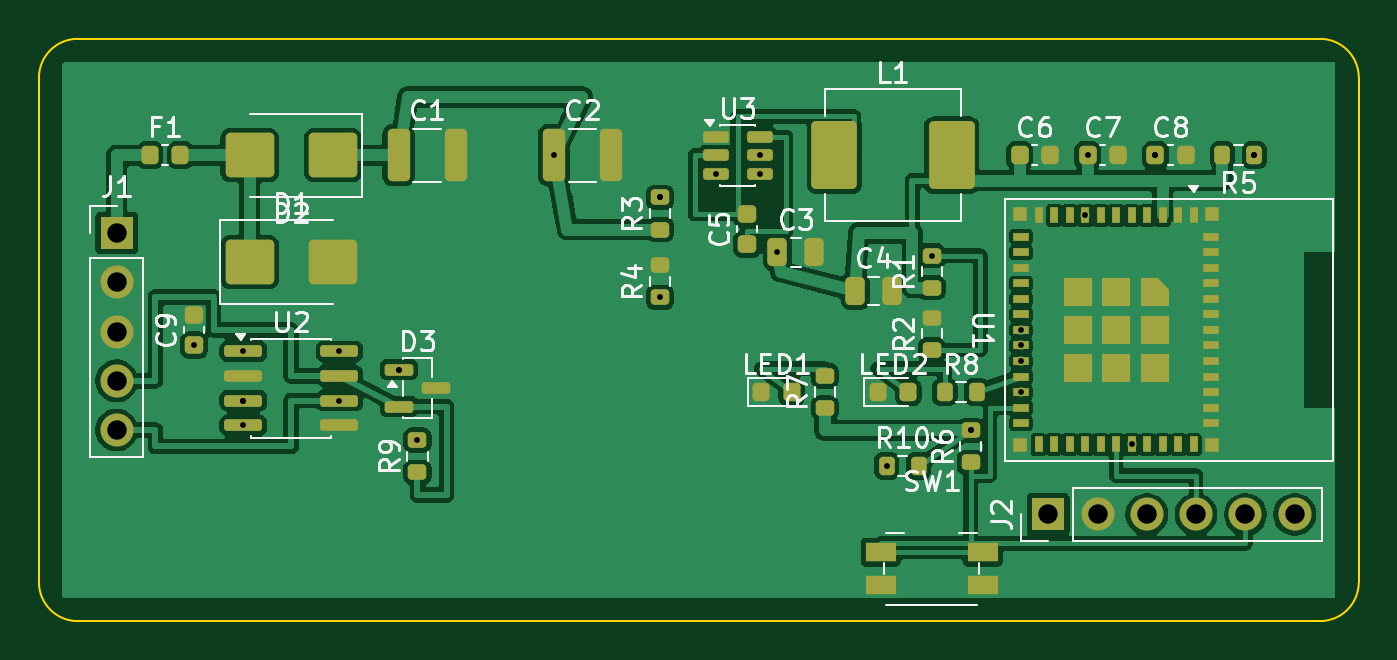
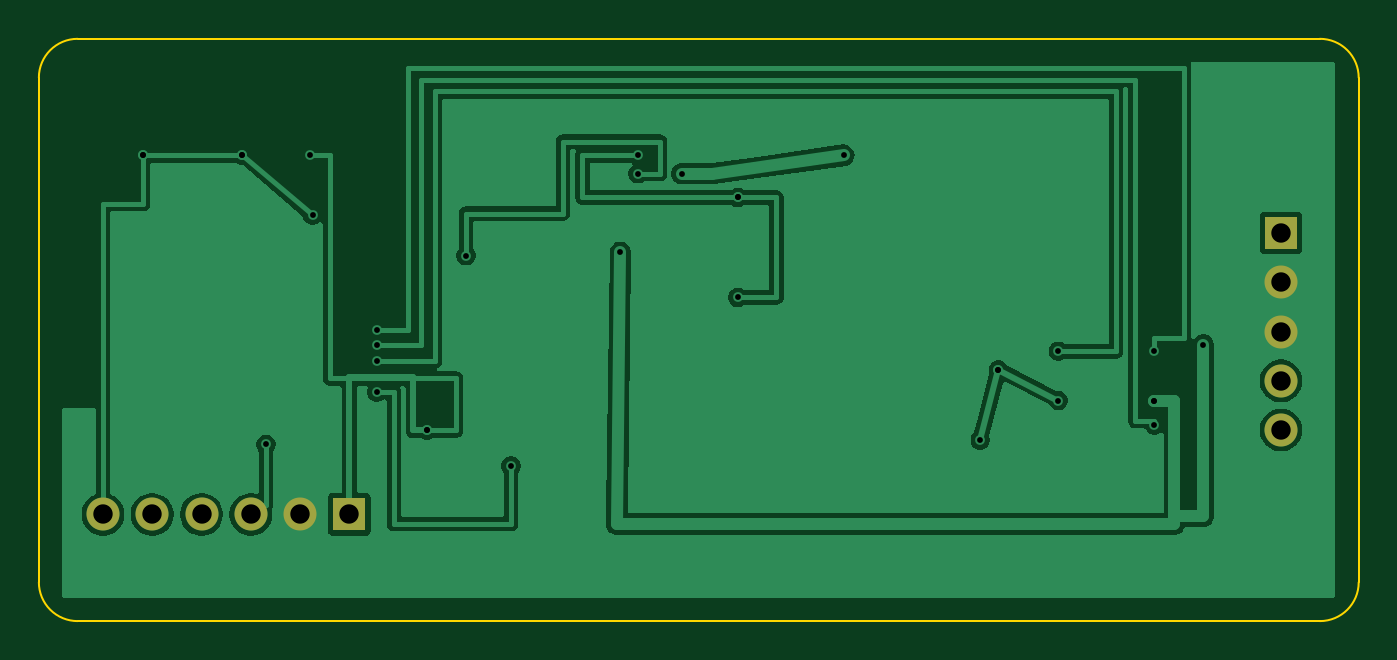
Circuit board: 10 layer files. Board 68.0 x 30.0 mm.
- bottom_copper: trace-dongle-B_Cu.gbl (43209 bytes)
- bottom_mask: trace-dongle-B_Mask.gbs (822 bytes)
- paste: trace-dongle-B_Paste.gbp (457 bytes)
- bottom_silk: trace-dongle-B_Silkscreen.gbo (458 bytes)
- outline: trace-dongle-Edge_Cuts.gm1 (905 bytes)
- top_copper: trace-dongle-F_Cu.gtl (120292 bytes)
- top_mask: trace-dongle-F_Mask.gts (8124 bytes)
- paste: trace-dongle-F_Paste.gtp (7759 bytes)
- top_silk: trace-dongle-F_Silkscreen.gto (41530 bytes)
- drill: trace-dongle.drl (1000 bytes)

=== bottom_copper: trace-dongle-B_Cu.gbl (43209 bytes, source omitted) ===
=== bottom_mask: trace-dongle-B_Mask.gbs ===
%TF.GenerationSoftware,KiCad,Pcbnew,10.0.5*%
%TF.CreationDate,2026-08-11T06:36:53+03:00*%
%TF.ProjectId,trace-dongle,74726163-652d-4646-9f6e-676c652e6b69,rev?*%
%TF.SameCoordinates,Original*%
%TF.FileFunction,Soldermask,Bot*%
%TF.FilePolarity,Negative*%
%FSLAX46Y46*%
G04 Gerber Fmt 4.6, Leading zero omitted, Abs format (unit mm)*
G04 Created by KiCad (PCBNEW 10.0.5) date 2026-08-11 06:36:53*
%MOMM*%
%LPD*%
G01*
G04 APERTURE LIST*
%ADD10R,1.700000X1.700000*%
%ADD11C,1.700000*%
G04 APERTURE END LIST*
D10*
%TO.C,J2*%
X52000000Y-24500000D03*
D11*
X54540000Y-24500000D03*
X57080000Y-24500000D03*
X59620000Y-24500000D03*
X62160000Y-24500000D03*
X64700000Y-24500000D03*
%TD*%
D10*
%TO.C,J1*%
X4000000Y-10000000D03*
D11*
X4000000Y-12540000D03*
X4000000Y-15080000D03*
X4000000Y-17620000D03*
X4000000Y-20160000D03*
%TD*%
M02*

=== paste: trace-dongle-B_Paste.gbp ===
%TF.GenerationSoftware,KiCad,Pcbnew,10.0.5*%
%TF.CreationDate,2026-08-11T06:36:53+03:00*%
%TF.ProjectId,trace-dongle,74726163-652d-4646-9f6e-676c652e6b69,rev?*%
%TF.SameCoordinates,Original*%
%TF.FileFunction,Paste,Bot*%
%TF.FilePolarity,Positive*%
%FSLAX46Y46*%
G04 Gerber Fmt 4.6, Leading zero omitted, Abs format (unit mm)*
G04 Created by KiCad (PCBNEW 10.0.5) date 2026-08-11 06:36:53*
%MOMM*%
%LPD*%
G01*
G04 APERTURE LIST*
G04 APERTURE END LIST*
M02*

=== bottom_silk: trace-dongle-B_Silkscreen.gbo ===
%TF.GenerationSoftware,KiCad,Pcbnew,10.0.5*%
%TF.CreationDate,2026-08-11T06:36:53+03:00*%
%TF.ProjectId,trace-dongle,74726163-652d-4646-9f6e-676c652e6b69,rev?*%
%TF.SameCoordinates,Original*%
%TF.FileFunction,Legend,Bot*%
%TF.FilePolarity,Positive*%
%FSLAX46Y46*%
G04 Gerber Fmt 4.6, Leading zero omitted, Abs format (unit mm)*
G04 Created by KiCad (PCBNEW 10.0.5) date 2026-08-11 06:36:53*
%MOMM*%
%LPD*%
G01*
G04 APERTURE LIST*
G04 APERTURE END LIST*
M02*

=== outline: trace-dongle-Edge_Cuts.gm1 ===
%TF.GenerationSoftware,KiCad,Pcbnew,10.0.5*%
%TF.CreationDate,2026-08-11T06:36:53+03:00*%
%TF.ProjectId,trace-dongle,74726163-652d-4646-9f6e-676c652e6b69,rev?*%
%TF.SameCoordinates,Original*%
%TF.FileFunction,Profile,NP*%
%FSLAX46Y46*%
G04 Gerber Fmt 4.6, Leading zero omitted, Abs format (unit mm)*
G04 Created by KiCad (PCBNEW 10.0.5) date 2026-08-11 06:36:53*
%MOMM*%
%LPD*%
G01*
G04 APERTURE LIST*
%TA.AperFunction,Profile*%
%ADD10C,0.100000*%
%TD*%
G04 APERTURE END LIST*
D10*
X0Y-2000000D02*
G75*
G02*
X2000000Y0I1999999J1D01*
G01*
X0Y-28000000D02*
X0Y-2000000D01*
X2000000Y0D02*
X66000000Y0D01*
X2000000Y-30000000D02*
G75*
G02*
X0Y-28000000I0J2000000D01*
G01*
X66000000Y0D02*
G75*
G02*
X68000000Y-2000000I0J-2000000D01*
G01*
X66000000Y-30000000D02*
X2000000Y-30000000D01*
X68000000Y-2000000D02*
X68000000Y-28000000D01*
X68000000Y-28000000D02*
G75*
G02*
X66000000Y-30000000I-2000000J0D01*
G01*
M02*

=== top_copper: trace-dongle-F_Cu.gtl (120292 bytes, source omitted) ===
=== top_mask: trace-dongle-F_Mask.gts (8124 bytes, source withheld) ===
=== paste: trace-dongle-F_Paste.gtp (7759 bytes, source withheld) ===
=== top_silk: trace-dongle-F_Silkscreen.gto (41530 bytes, source omitted) ===
=== drill: trace-dongle.drl ===
M48
; DRILL file KiCad 10.0.5 date 2026-08-11T06:36:53
; FORMAT={-:-/ absolute / metric / decimal}
; #@! TF.CreationDate,2026-08-11T06:36:53+03:00
; #@! TF.GenerationSoftware,Kicad,Pcbnew,10.0.5
; #@! TF.FileFunction,MixedPlating,1,2
FMAT,2
METRIC
; #@! TA.AperFunction,Plated,PTH,ViaDrill
T1C0.300
; #@! TA.AperFunction,Plated,PTH,ComponentDrill
T2C1.000
%
G90
G05
T1
X8.0Y-15.775
X10.525Y-16.095
X10.525Y-18.635
X10.525Y-18.635
X10.525Y-19.905
X15.475Y-16.095
X15.475Y-18.635
X18.562Y-17.05
X18.562Y-17.05
X19.5Y-20.675
X26.525Y-6.0
X32.0Y-8.175
X32.0Y-8.175
X32.0Y-13.325
X34.862Y-6.95
X37.137Y-6.0
X37.137Y-6.95
X38.05Y-11.0
X43.675Y-22.0
X46.0Y-11.175
X48.0Y-20.175
X48.0Y-20.175
X50.6Y-15.0
X50.6Y-15.8
X50.6Y-16.6
X50.6Y-18.2
X52.0Y-24.5
X53.9Y-9.1
X54.025Y-6.0
X56.3Y-20.9
X57.08Y-24.5
X57.525Y-6.0
X57.525Y-6.0
X62.625Y-6.0
X62.625Y-6.0
X64.7Y-24.5
T2
X4.0Y-10.0
X4.0Y-12.54
X4.0Y-15.08
X4.0Y-17.62
X4.0Y-20.16
X52.0Y-24.5
X54.54Y-24.5
X57.08Y-24.5
X59.62Y-24.5
X62.16Y-24.5
X64.7Y-24.5
M30
